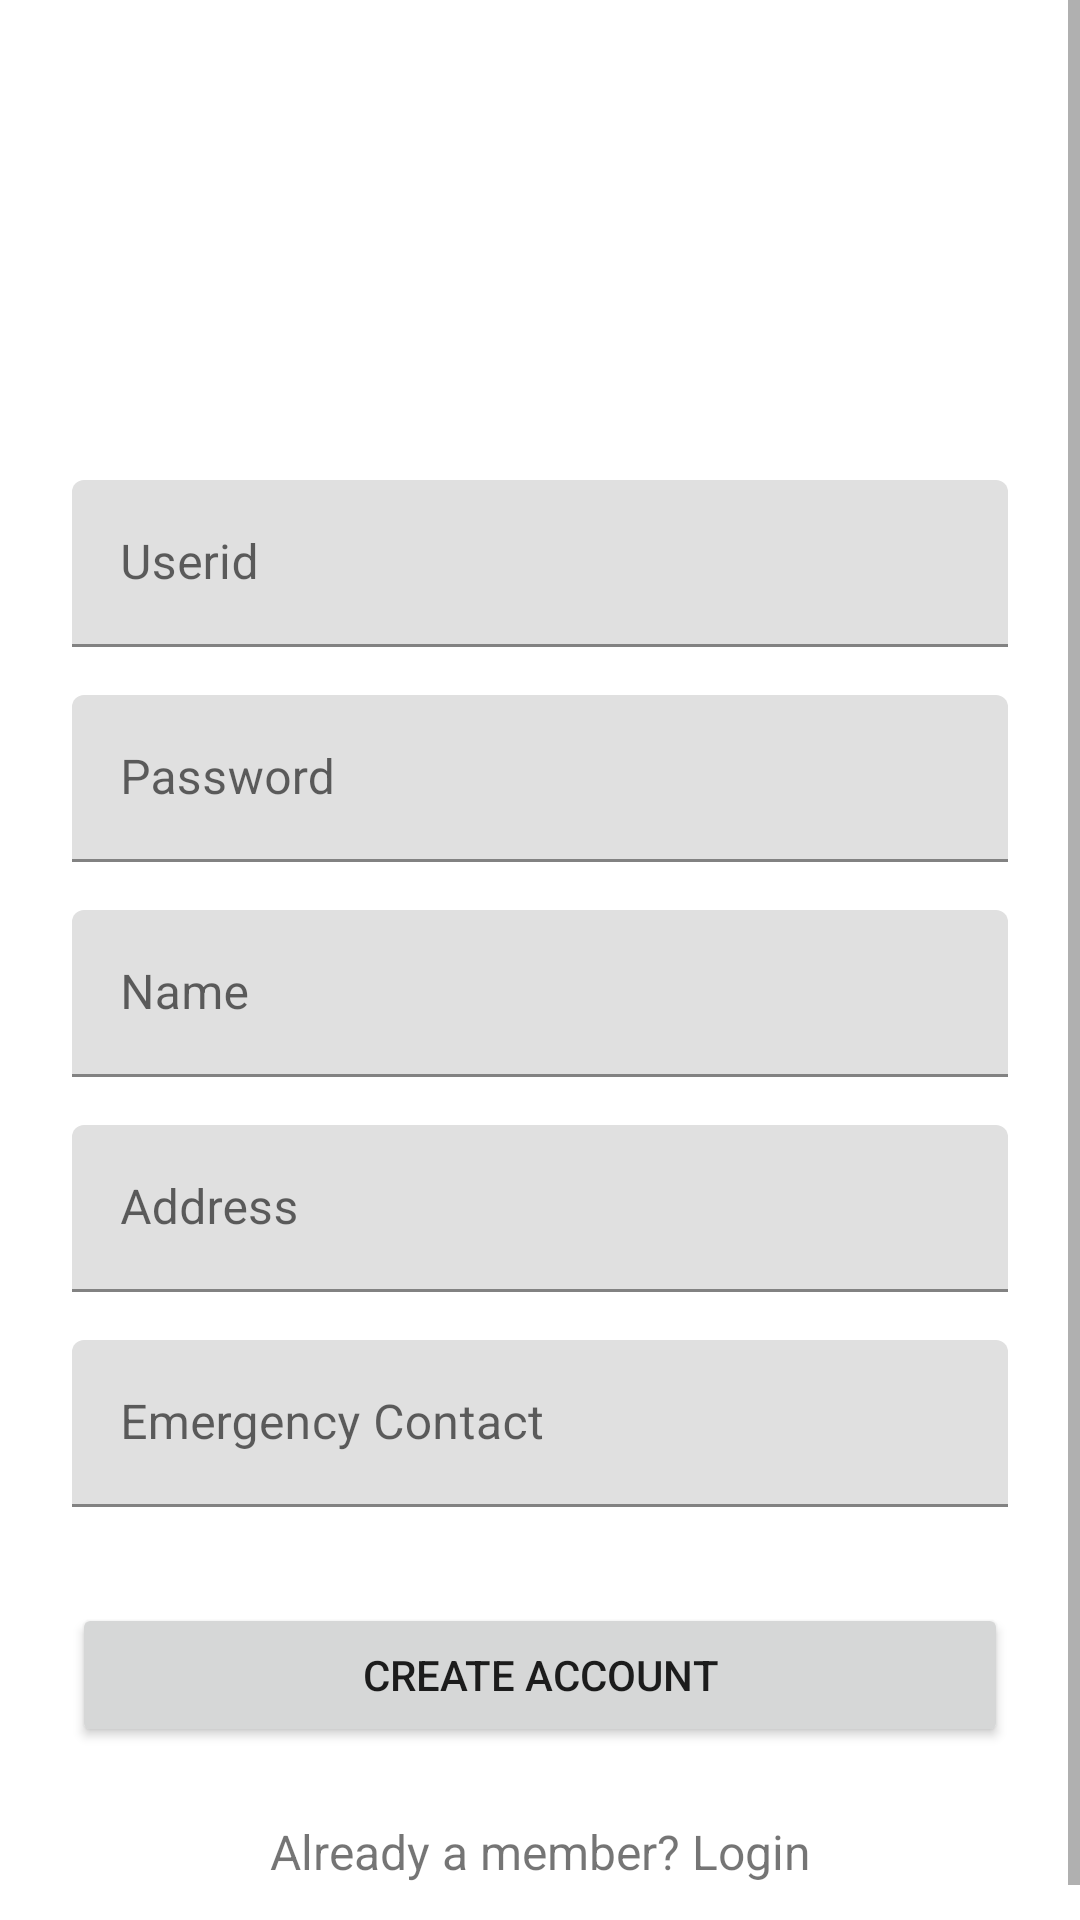

Layout XML and referenced resources for this Android screen:
<!-- AndroidManifest.xml: application theme Theme.MyApplication -->
<!-- res/layout/activity_signup.xml -->
<?xml version="1.0" encoding="utf-8"?>
<ScrollView
    xmlns:android="http://schemas.android.com/apk/res/android"
    xmlns:tools="http://schemas.android.com/tools"
    android:layout_width="fill_parent"
    android:layout_height="fill_parent"
    android:fitsSystemWindows="true">

    <LinearLayout
        android:orientation="vertical"
        android:layout_width="match_parent"
        android:layout_height="wrap_content"
        android:paddingTop="56dp"
        android:paddingLeft="24dp"
        android:paddingRight="24dp">

        <ImageView
            android:layout_width="49dp"

            android:layout_height="72dp"
            android:layout_gravity="center_horizontal"
            android:layout_marginBottom="24dp"
            tools:srcCompat="@android:drawable/btn_star_big_on" />

        
        <com.google.android.material.textfield.TextInputLayout
            android:layout_width="match_parent"
            android:layout_height="wrap_content"
            android:layout_marginTop="8dp"
            android:layout_marginBottom="8dp">
            <com.google.android.material.textfield.TextInputEditText android:id="@+id/input_userid"
                android:layout_width="match_parent"
                android:layout_height="wrap_content"
                android:inputType="textCapWords"
                android:hint="Userid" />
        </com.google.android.material.textfield.TextInputLayout>

        
        <com.google.android.material.textfield.TextInputLayout
            android:layout_width="match_parent"
            android:layout_height="wrap_content"
            android:layout_marginTop="8dp"
            android:layout_marginBottom="8dp">
            <com.google.android.material.textfield.TextInputEditText android:id="@+id/input_password"
                android:layout_width="match_parent"
                android:layout_height="wrap_content"
                android:inputType="textPassword"
                android:hint="Password"/>
        </com.google.android.material.textfield.TextInputLayout>

        
        <com.google.android.material.textfield.TextInputLayout
            android:layout_width="match_parent"
            android:layout_height="wrap_content"
            android:layout_marginTop="8dp"
            android:layout_marginBottom="8dp">
            <com.google.android.material.textfield.TextInputEditText android:id="@+id/input_name"
                android:layout_width="match_parent"
                android:layout_height="wrap_content"
                android:inputType="textCapWords"
                android:hint="Name" />
        </com.google.android.material.textfield.TextInputLayout>

        
        <com.google.android.material.textfield.TextInputLayout
            android:layout_width="match_parent"
            android:layout_height="wrap_content"
            android:layout_marginTop="8dp"
            android:layout_marginBottom="8dp">
            <com.google.android.material.textfield.TextInputEditText android:id="@+id/input_address"
                android:layout_width="match_parent"
                android:layout_height="wrap_content"
                android:inputType="textCapWords"
                android:hint="Address" />
        </com.google.android.material.textfield.TextInputLayout>

        
        <com.google.android.material.textfield.TextInputLayout
            android:layout_width="match_parent"
            android:layout_height="wrap_content"
            android:layout_marginTop="8dp"
            android:layout_marginBottom="8dp">
            <com.google.android.material.textfield.TextInputEditText android:id="@+id/input_contact"
                android:layout_width="match_parent"
                android:layout_height="wrap_content"
                android:inputType="textCapWords"
                android:hint="Emergency Contact" />
        </com.google.android.material.textfield.TextInputLayout>



        
        <Button
            android:id="@+id/btn_signup"
            android:layout_width="fill_parent"
            android:layout_height="wrap_content"
            android:layout_marginTop="24dp"
            android:layout_marginBottom="24dp"
            android:padding="12dp"
            android:text="Create Account"/>

        <TextView android:id="@+id/link_login"
            android:layout_width="fill_parent"
            android:layout_height="wrap_content"
            android:layout_marginBottom="24dp"
            android:text="Already a member? Login"
            android:gravity="center"
            android:textSize="16dip"/>

    </LinearLayout>
</ScrollView>
<!-- resources referenced by this layout -->
<resources>
  <style name="Theme.MyApplication" parent="Theme.MaterialComponents.DayNight.DarkActionBar">
          
          <item name="colorPrimary">@color/purple_500</item>
          <item name="colorPrimaryVariant">@color/purple_700</item>
          <item name="colorOnPrimary">@color/white</item>
          
          <item name="colorSecondary">@color/dark_green</item>
          <item name="colorSecondaryVariant">@color/teal_700</item>
          <item name="colorOnSecondary">@color/black</item>
          
          <item name="android:statusBarColor" tools:targetApi="l">?attr/colorPrimaryVariant</item>
          
      </style>
  <color name="purple_500">#FF6200EE</color>
  <color name="purple_700">#FF3700B3</color>
  <color name="white">#FFFFFFFF</color>
  <color name="dark_green">#FF228B22</color>
  <color name="teal_700">#FF018786</color>
  <color name="black">#FF000000</color>
</resources>
